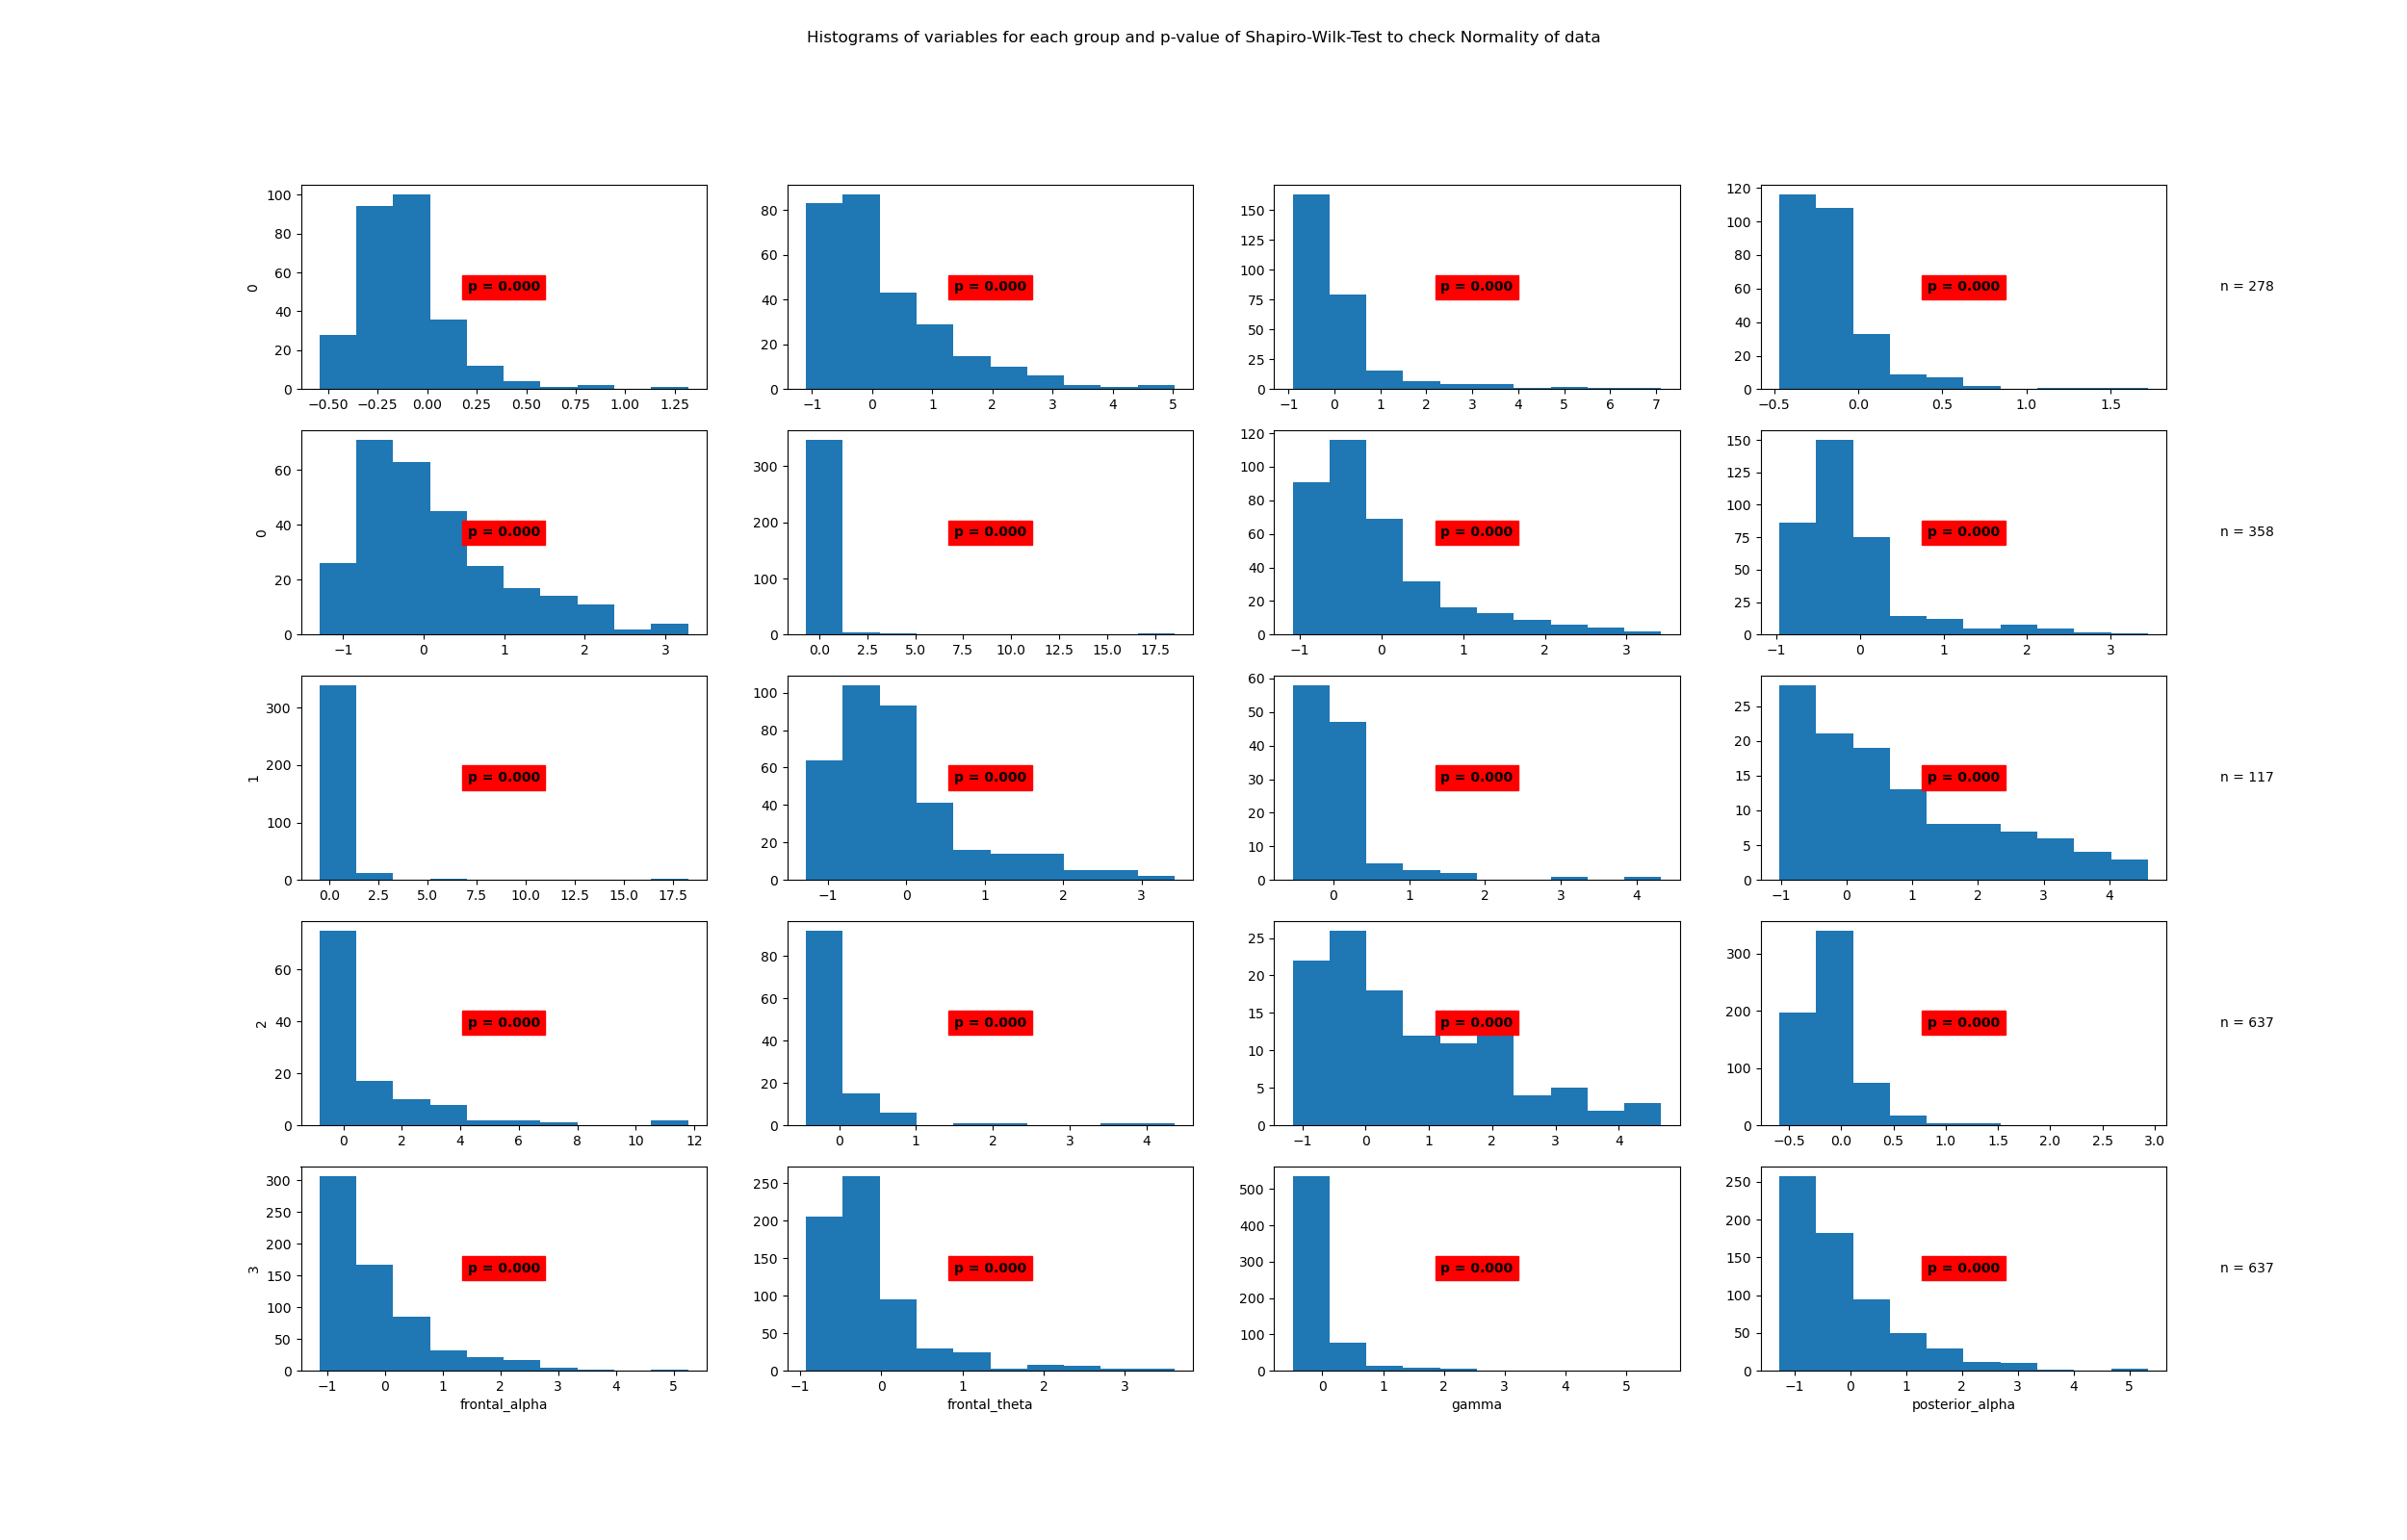

The data file committed next to this chart (first rows):
State	Variable	Statistic	Samples	p-value	Significance
0	beta	0.9	278	0.0	True
0	frontal_alpha	0.84	278	0.0	True
0	frontal_theta	0.65	278	0.0	True
0	gamma	0.76	278	0.0	True
0	posterior_alpha	0.92	278	0.0	True
1	beta	0.24	358	0.0	True
1	frontal_alpha	0.85	358	0.0	True
1	frontal_theta	0.77	358	0.0	True
1	gamma	0.27	358	0.0	True
1	posterior_alpha	0.87	358	0.0	True
2	beta	0.57	117	0.0	True
2	frontal_alpha	0.9	117	0.0	True
2	frontal_theta	0.68	117	0.0	True
2	gamma	0.5	117	0.0	True
2	posterior_alpha	0.93	117	0.0	True
3	beta	0.82	637	0.0	True
3	frontal_alpha	0.82	637	0.0	True
3	frontal_theta	0.76	637	0.0	True
3	gamma	0.57	637	0.0	True
3	posterior_alpha	0.84	637	0.0	True
